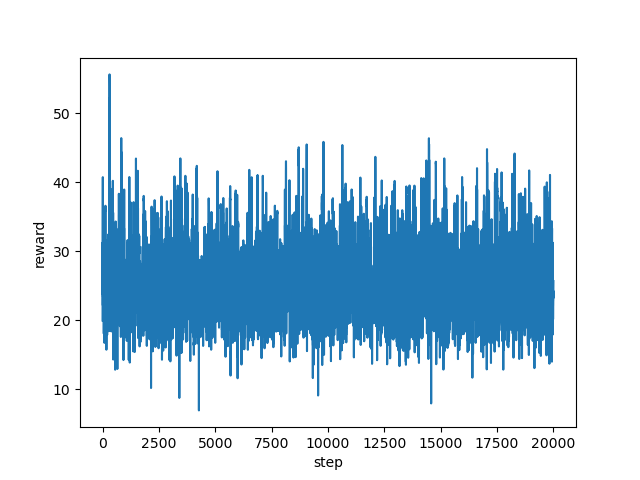

The file beside this chart, header and first rows:
step, reward
0, 19.96
1, 24.07
2, 23.19
3, 23.84
4, 26.92
5, 31.25
6, 25.55
7, 23.74
8, 27.76
9, 33.2
10, 39.04
11, 39.57
12, 40.73
13, 30.2
14, 27.5
15, 26.21
16, 22.16
17, 24.74
18, 26.82
19, 28.69
20, 23.38
21, 23.62
22, 26.9
23, 28.03
24, 27.72
25, 27.85
26, 26.26
27, 26.18
28, 26.31
29, 25.83
30, 25.81
31, 25.09
32, 25.12
33, 25.38
34, 25.35
35, 24.83
36, 24.72
37, 24.84
38, 24.46
39, 24.51
40, 25.15
41, 24.44
42, 21.33
43, 21.47
44, 23.75
45, 22.56
46, 21.6
47, 22.47
48, 22.58
49, 22.79
50, 23.28
51, 23.22
52, 27.45
53, 21.48
54, 18.75
55, 18.07
56, 20.45
57, 20.67
58, 21.42
59, 23.36
... 19,940 more rows
